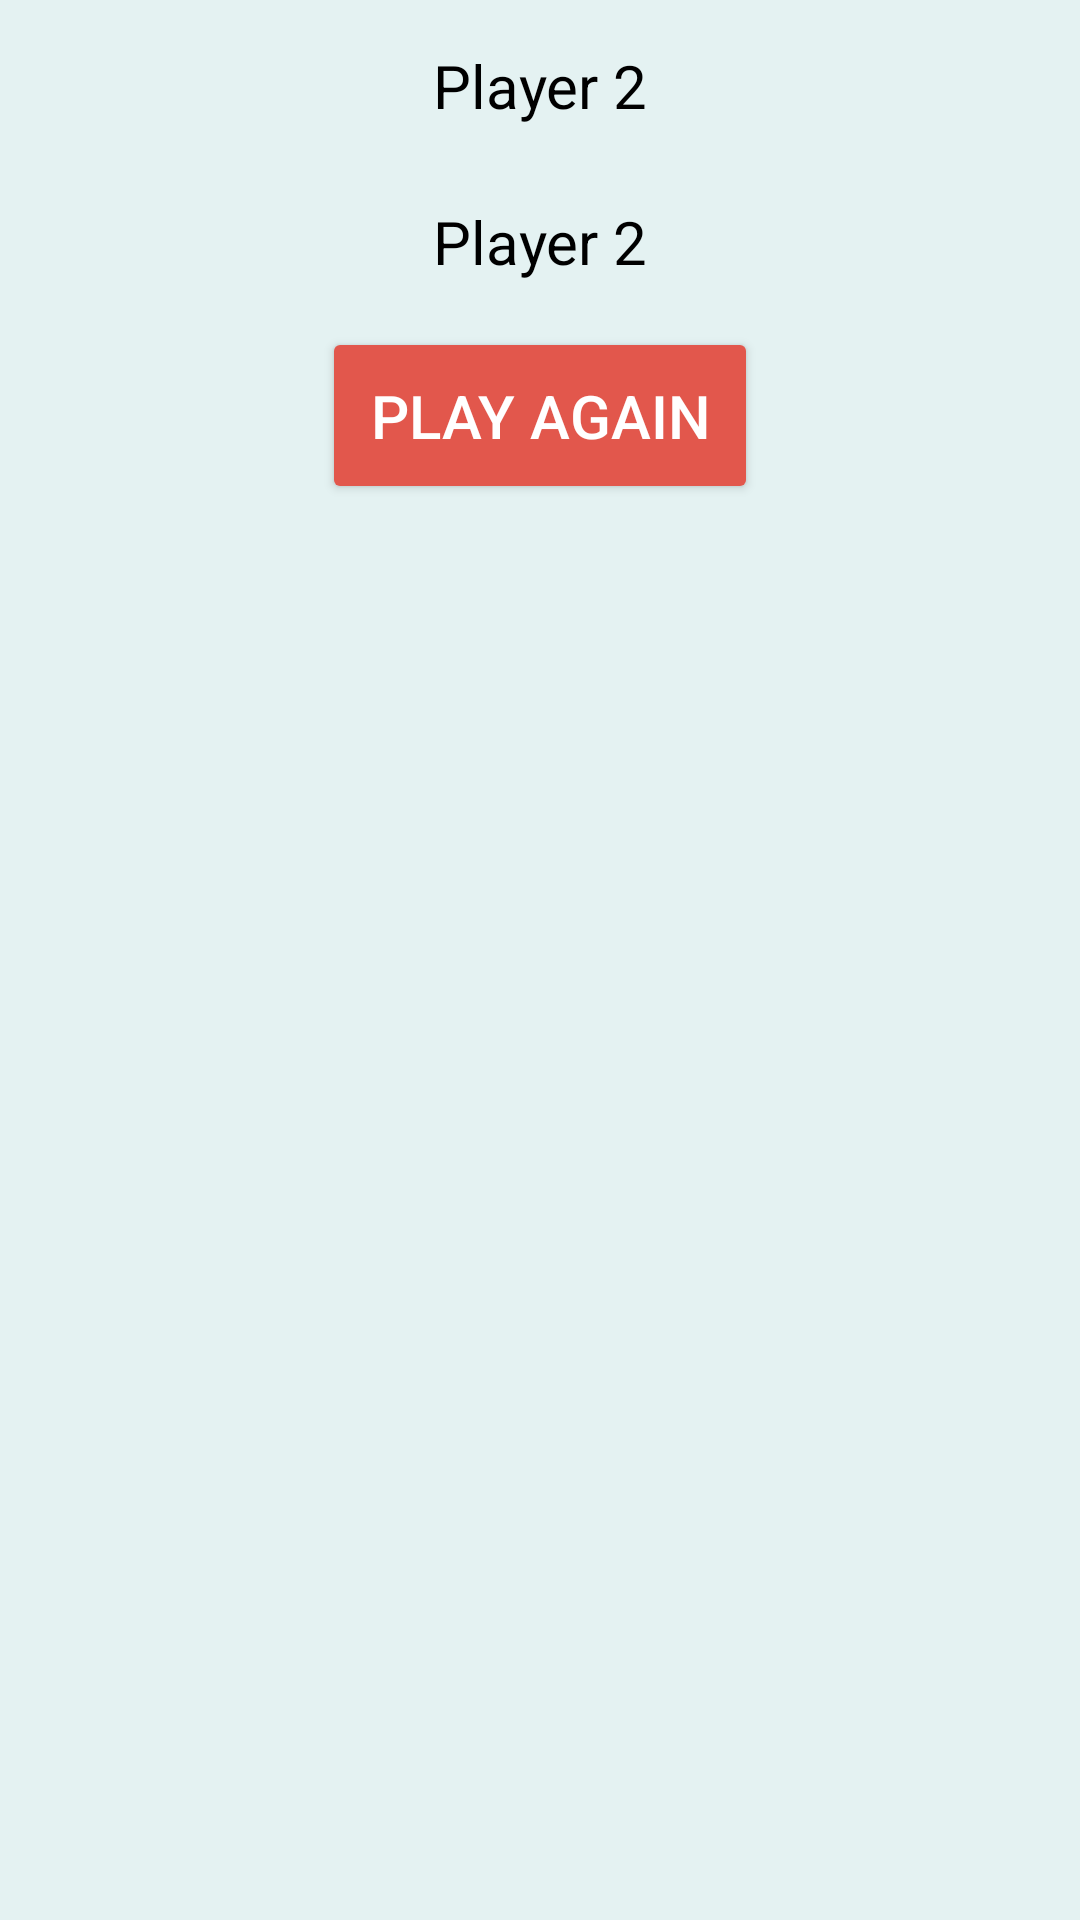

This screen was rendered from an Android layout file. Write that file and the resources it references.
<!-- AndroidManifest.xml: application theme AppTheme -->
<!-- res/layout/layout_bottomheet.xml -->
<?xml version="1.0" encoding="utf-8"?>
<LinearLayout xmlns:android="http://schemas.android.com/apk/res/android"
    android:layout_width="match_parent"
    android:layout_height="match_parent"
    android:orientation="vertical"
    android:background="#33BBFFFF">

    <TextView
        android:layout_width="match_parent"
        android:layout_height="wrap_content"
        android:text="Player 2"
        android:layout_gravity="center"
        android:textAlignment="center"
        android:layout_margin="5sp"
        android:padding="10dp"
        android:textSize="20sp"
        android:textColor="#000000"
        android:id="@+id/result1"/>

    <TextView
        android:layout_width="match_parent"
        android:layout_height="wrap_content"
        android:text="Player 2"
        android:layout_gravity="center"
        android:textAlignment="center"
        android:padding="10dp"
        android:textSize="20sp"
        android:textColor="#000000"
        android:id="@+id/result2"/>

    <Button
        android:layout_width="wrap_content"
        android:layout_height="wrap_content"
        android:text="Play Again"
        android:textSize="20sp"
        android:padding="16dp"
        android:textColor="@color/white"
        android:id="@+id/brnAgain"
        android:layout_gravity="center"
        android:layout_margin="5sp"/>


</LinearLayout>
<!-- resources referenced by this layout -->
<resources>
  <color name="white">#FFFF</color>
  <style name="AppTheme" parent="Theme.AppCompat.NoActionBar">
          <item name="windowActionBar">false</item>
  
          
          <item name="colorPrimary">@color/primary</item>
          <item name="colorPrimaryDark">@color/primaryDark</item>
          <item name="colorAccent">@color/accent</item>
          <item name="colorButtonNormal">@color/accent</item>
          <item name="colorControlHighlight">@color/md_grey_300</item>
          <item name="android:textColor">@color/md_grey_600</item>
          <item name="android:windowBackground">@color/md_grey_200</item>
          <item name="android:colorBackground">@color/background_material_light</item>
          
      </style>
  <color name="primary">#006974</color>
  <color name="primaryDark">#004E56</color>
  <color name="accent">#e2574c</color>
  <color name="md_grey_300">#e0e0e0</color>
  <color name="md_grey_600">#757575</color>
  <color name="md_grey_200">#eeeeee</color>
</resources>
